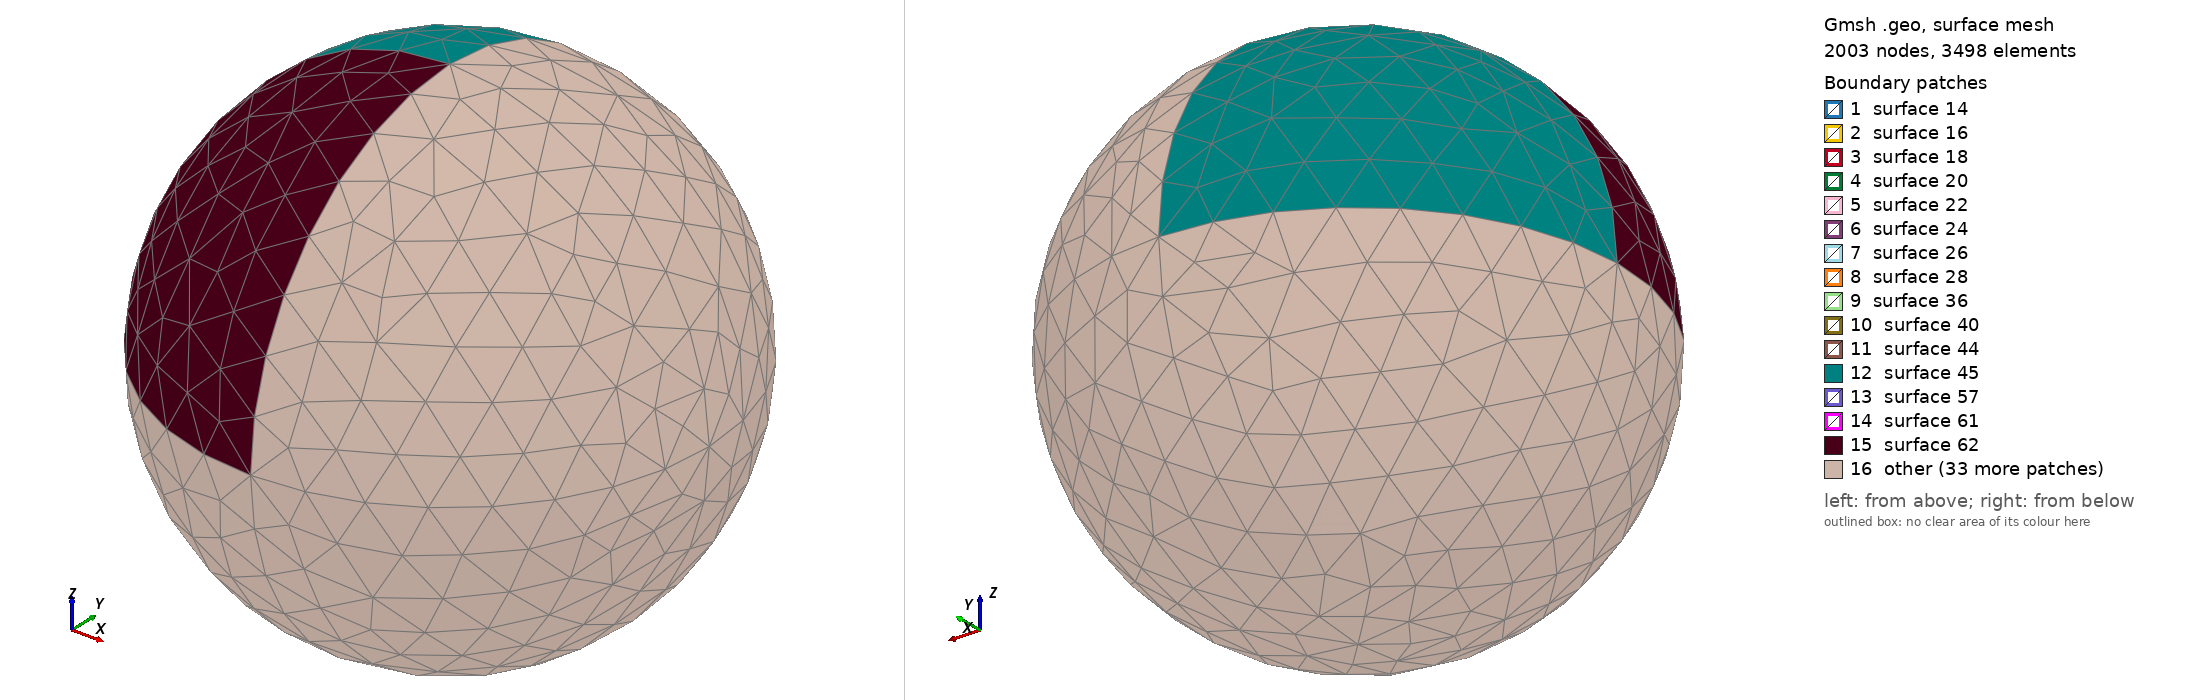

Gmsh geometry script, surface-meshed: 2003 nodes, 3498 surface elements. Boundary patches (legend numbers): 1 surface 14, 2 surface 16, 3 surface 18, 4 surface 20, 5 surface 22, 6 surface 24, 7 surface 26, 8 surface 28, 9 surface 36, 10 surface 40, 11 surface 44, 12 surface 45, 13 surface 57, 14 surface 61, 15 surface 62, 16 other. Left view from above one corner, right view from below the opposite corner. The script declares no physical surfaces, so the legend lists its geometric surfaces. The drawing asked Gmsh for element sizes between 1% and 20% of the model's largest extent; the script's own settings can give other sizes.

=== sphere_double_boundary_layer.geo (drawn) ===
lc = 0.2;

Point(1) = {0.0,0.0,0.0,lc};
Point(2) = {1,0.0,0.0,lc};
Point(3) = {0,1,0.0,lc};
Circle(1) = {2,1,3};
Point(4) = {-1,0,0.0,lc};
Point(5) = {0,-1,0.0,lc};
Circle(2) = {3,1,4};
Circle(3) = {4,1,5};
Circle(4) = {5,1,2};
Point(6) = {0,0,-1,lc};
Point(7) = {0,0,1,lc};
Circle(5) = {3,1,6};
Circle(6) = {6,1,5};
Circle(7) = {5,1,7};
Circle(8) = {7,1,3};
Circle(9) = {2,1,7};
Circle(10) = {7,1,4};
Circle(11) = {4,1,6};
Circle(12) = {6,1,2};

Line Loop(13) = {2,8,-10};
Ruled Surface(14) = {13};
Line Loop(15) = {10,3,7};
Ruled Surface(16) = {15};
Line Loop(17) = {-8,-9,1};
Ruled Surface(18) = {17};
Line Loop(19) = {-11,-2,5};
Ruled Surface(20) = {19};
Line Loop(21) = {-5,-12,-1};
Ruled Surface(22) = {21};
Line Loop(23) = {-3,11,6};
Ruled Surface(24) = {23};
Line Loop(25) = {-7,4,9};
Ruled Surface(26) = {25};
Line Loop(27) = {-4,12,-6};
Ruled Surface(28) = {27};

Extrude { Surface{14:28:2}; Layers{5, 0.1}; Recombine; Using Index[0]; }
Extrude { Surface{-14,-16,-18,-20,-22,-24,-26,-28}; Layers{5, 0.1}; Recombine; Using Index[1]; }
